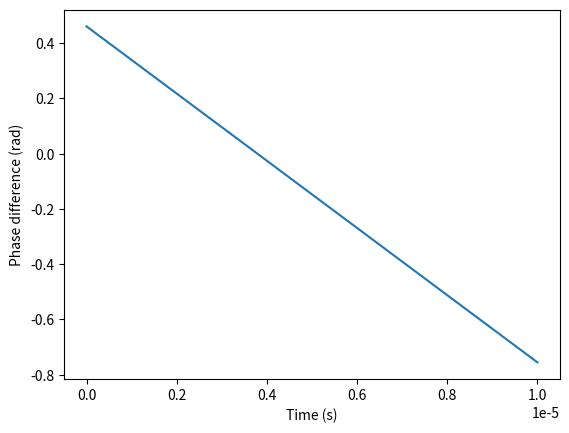

The matplotlib source for this figure:
import numpy as np
import matplotlib.pyplot as plt

# Define laser parameters
wavelength = 1550e-9 # meters
P = 10 # watts

# Define cavity parameters
L = 1 # meters
finesse = 200
mode_spacing = 3e8 / (2 * L * finesse)

# Define feedback loop parameters
Kp = 0.1
Ki = 0.01
Kd = 0.001

# Define simulation parameters
dt = 1e-8
t = np.arange(0, 1e-5, dt)
noise_amplitude = 0.01

# Initialize laser phases
phase1 = np.random.rand() * 2 * np.pi
phase2 = np.random.rand() * 2 * np.pi

# Initialize feedback loop variables
frequency_error_integral = 0
phase_error_integral = 0
previous_phase_error = 0

# Initialize phase difference array
phase_diff = np.zeros_like(t)

# Loop over time steps
for i in range(len(t)):
    # Calculate laser frequencies
    frequency1 = 3e8 / wavelength - P / (2 * np.pi * L) * np.sin(phase1)
    frequency2 = 3e8 / wavelength - P / (2 * np.pi * L) * np.sin(phase2)
    
    # Add noise to frequencies
    frequency1 += noise_amplitude * np.random.randn()
    frequency2 += noise_amplitude * np.random.randn()
    
    # Calculate cavity resonance frequencies
    cavity_freq1 = np.round(frequency1 / mode_spacing) * mode_spacing
    cavity_freq2 = np.round(frequency2 / mode_spacing) * mode_spacing
    
    # Calculate frequency error signals
    frequency_error1 = cavity_freq1 - frequency1
    frequency_error2 = cavity_freq2 - frequency2
    
    # Integrate frequency error signals
    frequency_error_integral += frequency_error1 * dt
    frequency_error_integral += frequency_error2 * dt
    
    # Calculate phase error signal
    phase_error = phase2 - phase1
    
    # Calculate derivative of phase error signal
    phase_error_derivative = (phase_error - previous_phase_error) / dt
    previous_phase_error = phase_error
    
    # Integrate phase error signal
    phase_error_integral += phase_error * dt
    
    # Calculate feedback signals
    frequency_feedback = -Kp * frequency_error1 - Ki * frequency_error_integral
    phase_feedback = -Kp * phase_error - Ki * phase_error_integral - Kd * phase_error_derivative
    
    # Apply feedback to laser phases
    phase1 += 2 * np.pi * frequency_feedback * dt
    phase1 += 2 * np.pi * phase_feedback * dt
    phase2 += 2 * np.pi * (-frequency_feedback) * dt
    phase2 += 2 * np.pi * phase_feedback * dt
    
    # Calculate phase difference
    phase_diff[i] = phase2 - phase1

# Plot phase difference
plt.plot(t, phase_diff)
plt.xlabel('Time (s)')
plt.ylabel('Phase difference (rad)')
plt.savefig('phase010.pdf')
